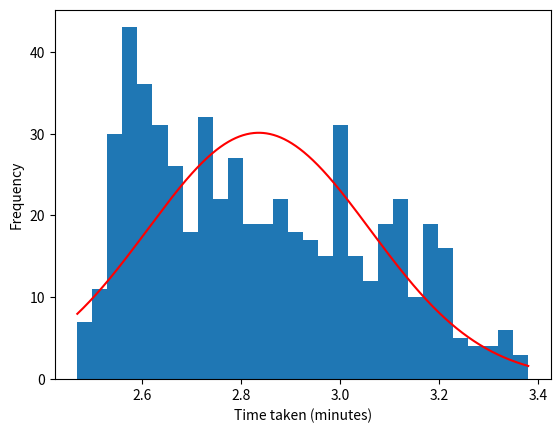

Here is the Python script that generated this plot:
import numpy as np
import matplotlib.pyplot as plt
from scipy.stats import norm


class BrakeHardAction:
    def __init__(self, time):
        self.time = time

    def __call__(self, car, time_step_size):
        car.brake_hard(time_step_size)
        self.time -= time_step_size


class BrakeSoftAction:
    def __init__(self, time):
        self.time = time

    def __call__(self, car, time_step_size):
        car.brake_soft(time_step_size)
        self.time -= time_step_size


class AccelerateAction:
    def __init__(self, time):
        self.time = time

    def __call__(self, car, time_step_size):
        car.accelerate(time_step_size)
        self.time -= time_step_size


class CruiseAction:
    def __init__(self, time):
        self.time = time

    def __call__(self, car, time_step_size):
        car.renew_speed(time_step_size)
        self.time -= time_step_size


class Car:
    def __init__(self):
        # every car has a personal target speed
        self.target = np.random.normal(100, 4)  # km/h
        self.target = min(max(self.target, 80), 120)
        self.speed = 60
        self.age = 0  # seconds
        self.distance = 0  # km
        self.lane = 0
        self.action = None

    def step(self, time_step_size):
        self.age += time_step_size
        self.distance += self.speed * time_step_size / 3600  # s to h
        if self.action is not None:
            self.action(self, time_step_size)
            if self.action.time <= 0:
                self.action = None

    def brake_hard(self, time_step_size):
        self.speed -= 20 * time_step_size
        if self.speed < 0:
            self.speed = 0

    def brake_soft(self, time_step_size):
        self.speed -= 5 * time_step_size
        if self.speed < 0:
            self.speed = 0

    def accelerate(self, time_step_size):
        self.speed += 5 * time_step_size

    def renew_speed(self, time_step_size):
        if np.random.normal(self.get_target(), 4) > self.speed:
            self.accelerate(time_step_size)
        else:
            self.brake_soft(time_step_size)

    def get_target(self):
        return self.target + 20 * self.lane


class Road:
    def __init__(self, length, spawn_prob_per_sec=0.1):
        self.length = length  # km
        self.vehicles: list[Car] = []
        self.time_taken = []
        self.time_step_size = .2  # seconds
        self.spawn_prob = spawn_prob_per_sec * self.time_step_size

    def step(self):
        switch_lane_action = [False for _ in range(len(self.vehicles))]
        for i, car in enumerate(self.vehicles):
            if car.action is not None:
                continue
            # margin = 55e-3
            margin = 10e-3 + 45e-3 * car.speed / 100
            cars_in_front = []
            j = i - 1  # vehicles are ordered largest distance to smallest
            while j >= 0 and self.vehicles[j].distance - car.distance < margin:
                cars_in_front.append(self.vehicles[j])
                j -= 1

            cars_in_front_far = []
            j = i - 1
            while j >= 0 and self.vehicles[j].distance - car.distance < margin * 3:
                cars_in_front_far.append(self.vehicles[j])
                j -= 1

            cars_in_back = []
            j = i + 1
            while j < len(self.vehicles) and car.distance - self.vehicles[j].distance < margin:
                cars_in_back.append(self.vehicles[j])
                j += 1

            if car.lane == 0:
                if not any([other_car.lane == 0 for other_car in cars_in_front]) and \
                        not any((other_car.lane == 0 and ((car.speed - other_car.speed) > 30 or isinstance(other_car.action, BrakeHardAction)))
                                for other_car in cars_in_front_far):
                    car.action = CruiseAction(.5)
                elif (not any([other_car.lane == 1 for other_car in cars_in_front])
                          and not any([other_car.lane == 1 for other_car in cars_in_back])):
                    switch_lane_action[i] = True
                    car.action = AccelerateAction(.5)
                else:
                    if any(other_car.lane == 0 and
                           (isinstance(other_car.action, BrakeHardAction) or
                            (car.speed - other_car.speed) > 30)
                           for other_car in cars_in_front_far):
                        car.action = BrakeHardAction(1)
                    else:
                        car.action = BrakeSoftAction(.5)
                    if any([other_car.lane == car.lane for other_car in cars_in_front]):
                        first_car_in_front = next((other_car for other_car in cars_in_front if other_car.lane == car.lane))
                        # when the car in front is driving slowly, shadow the speed (instead of full on braking)
                        if car.speed < first_car_in_front.speed < 20:
                            car.speed = first_car_in_front.speed

            elif car.lane == 1:
                if (not any([other_car.lane == 0 for other_car in cars_in_front])
                        and not any([other_car.lane == 0 for other_car in cars_in_back])):
                    switch_lane_action[i] = True
                    car.action = CruiseAction(.5)
                elif not any([other_car.lane == 1 for other_car in cars_in_front]):
                    car.action = CruiseAction(.5)
                else:
                    if any(other_car.lane == 1 and
                           (isinstance(other_car.action, BrakeHardAction) or
                            (car.speed - other_car.speed) > 30)
                           for other_car in cars_in_front_far):
                        car.action = BrakeHardAction(1)
                    car.action = BrakeSoftAction(.5)

        for i in range(len(self.vehicles)):
            if switch_lane_action[i]:
                self.vehicles[i].lane = 1 - self.vehicles[i].lane

            self.vehicles[i].step(self.time_step_size)

            if self.vehicles[i].distance >= self.length:
                self.time_taken.append(self.vehicles[i].age)

        if np.random.random() < self.spawn_prob and (len(self.vehicles) == 0 or self.vehicles[-1].distance > 0.02):
            self.vehicles.append(Car())
            if len(self.vehicles) > 1 and self.vehicles[-2].distance < 0.1:
                self.vehicles[-1].speed = min(self.vehicles[-2].speed, self.vehicles[-1].speed)

        self.vehicles = [car for car in self.vehicles if car.distance < self.length]

        changed = True
        while changed:
            changed = False
            for i in range(len(self.vehicles) - 1):
                if self.vehicles[i].distance < self.vehicles[i + 1].distance:
                    self.vehicles[i], self.vehicles[i + 1] = self.vehicles[i + 1], self.vehicles[i]
                    changed = True
                    if self.vehicles[i].lane == self.vehicles[i + 1].lane:
                        print("ERROR, CRASH")
                        print(f"At {self.vehicles[i].distance} km")
                        print(f"Car 1: {self.vehicles[i].lane}")
                        print(f"Car 2: {self.vehicles[i + 1].lane}")
                        print(f"Car 1 speed: {self.vehicles[i].speed}")
                        print(f"Car 2 speed: {self.vehicles[i + 1].speed}")
                        print(f"Car 1 target: {self.vehicles[i].target}")
                        print(f"Car 2 target: {self.vehicles[i + 1].target}")
                        print(f"Car 1 action: {self.vehicles[i].action}")
                        print(f"Car 2 action: {self.vehicles[i + 1].action}")

    def get_average_time(self):
        return np.mean(self.time_taken)

    def sort_cars(self):
        self.vehicles.sort(key=lambda x: x.distance)

    def create_histogram(self, n_bins=30):
        minutes_taken = np.array(self.time_taken) / 60  # Convert to minutes
        bin_width = (minutes_taken.max() - minutes_taken.min()) / n_bins
        hist_surface = bin_width * len(minutes_taken)
        mean = minutes_taken.mean()
        std = minutes_taken.std()
        x = np.linspace(minutes_taken.min(), minutes_taken.max(), 1000)
        norm_dist = norm.pdf(x, mean, std) * hist_surface
        plt.plot(x, norm_dist, color="red")
        plt.hist(minutes_taken, bins=n_bins)
        plt.xlabel("Time taken (minutes)")
        plt.ylabel("Frequency")
        plt.show()


road = Road(5, 2)

for i in range(int(1e3 / road.time_step_size)):
    road.step()

print(road.get_average_time() / 60)

road.create_histogram()
